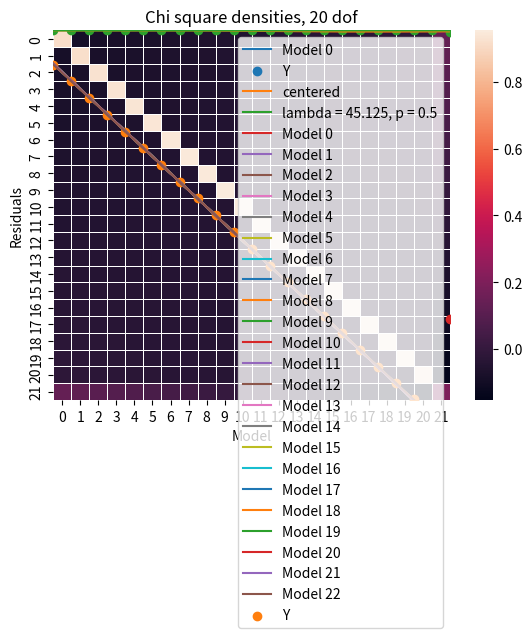

Write Python code to recreate this figure.
import numpy as np

from scipy.stats import chi2,ncx2

import matplotlib.pyplot as plt

import seaborn as sns

np.random.seed(0)

def model(xi,biasIndex):
    #if biasIndex = 0, we assume no bias
    #if biasIndex not 0, its value is where bias is injected
    if biasIndex == 0:
        m = xi.shape[1]
        H = np.concatenate((xi,np.ones((1,m)))).T
        return H
    else:
        m = xi.shape[1]
        H = np.concatenate((xi,np.ones((1,m)),np.zeros((1,m)))).T
        H[biasIndex-1,2] = 1.
        return H

def measurement(H,X,R,bias):
    #generates measurements and adds a bias
    (m,n) = H.shape
    Y = H@X+np.linalg.cholesky(R)@np.random.randn(m,1) + bias
    return Y

def projector(H,R):
    #returns (I-Htilde*Stilde)
    L = np.linalg.cholesky(R)
    (m,n) = H.shape
    Htilde = np.linalg.solve(L,np.eye(m))@H
    Stilde = np.linalg.solve((Htilde.T@Htilde),np.eye(n))@(Htilde.T)
    P = np.eye(m)-Htilde@Stilde
    return P

def residus(Y,P,R):
    #Y : measurements
    #P : projector
    #R : noise covariance matrix
    L = np.linalg.cholesky(R)
    (m,m) = P.shape
    Ytilde = np.linalg.solve(L,np.eye(m))@Y
    res = (Ytilde.T@P@Ytilde)
    return res

def modelEstimationAndLikelihood(xi,Y,biasIndex,R):
    H = model(xi,biasIndex)
    L = np.linalg.cholesky(R)
    (m,n) = H.shape
    Htilde = np.linalg.solve(L,np.eye(m))@H
    Stilde = np.linalg.solve((Htilde.T@Htilde),np.eye(n))@(Htilde.T)
    Ytilde = np.linalg.solve(L,np.eye(m))@Y
    Xestim = Stilde@Ytilde
    dof = m-n
    P = projector(H,R)
    res = residus(Y,P,R)
    likelihood = chi2.pdf(res,dof)
    return(likelihood,res,Xestim)

def likelihoodH0H1(xi,Y,R):
    H = model(xi,0)
    L = np.linalg.cholesky(R)
    (m,n) = H.shape
    dof = m-n
    P = projector(H,R)
    res = residus(Y,P,R)
    likelihoods = np.zeros((m,2))
    for i in range(m):
        mu = np.zeros((m,1))
        mu[i:i+1,:] = 0.19
        likelihood0 = chi2.pdf(res,dof)
        likelihood1 = ncx2.pdf(res,dof,mu.T@(np.linalg.solve(L,np.eye(m)).T)@P@np.linalg.solve(L,np.eye(m))@mu)
        norm = likelihood0 + likelihood1
        likelihoods[i:i+1,0:1] = likelihood0/norm
        likelihoods[i:i+1,1:2] = likelihood1/norm
    return(likelihoods)

N = 22 #number of points
#xi = np.arange(N).reshape((1,N)) #x values
#xi = np.array([0.,0.5,1.,1.5,2.,2.5,3.,3.5,4.,4.5,5.,20.]).reshape((1,N))
xi = np.concatenate((np.arange(N-1).reshape(N-1,1),np.array([[65]]))).T
#Ground truth
Xtrue = np.array([[1.],[2.]])
Htrue = model(xi,0)
R = ((2e-2)**2)*np.eye(N) #noise covariance matrix
bias = np.zeros((N,1))
bias[21,0] = 0.19 #bias introduction, python indexes at 0 !!
Y = measurement(Htrue,Xtrue,R,bias) #measurements

(_,_,xest) = modelEstimationAndLikelihood(xi,Y,0,R)
x1 = xi[0,0]
x2 = xi[0,-1]
y1 = xest[0]*x1+xest[1]
y2 = xest[0]*x2+xest[1]
plt.plot([x1,x2],[y1,y2],label="Model 0")
plt.scatter(xi,Y,label="Y")
plt.legend()
plt.show()

Ptrue = projector(Htrue,R)
sns.heatmap(Ptrue, linewidth=0.5)
plt.show()
diagtrue = np.diag(Ptrue)
imin = np.argmin(diagtrue)
imax = np.argmax(diagtrue)
pmin = np.min(diagtrue)
pmax = np.max(diagtrue)
print("min entry : {} index {}".format(pmin,imin))
print("max entry : {} index {}".format(pmax,imax))

dof = N-2
xmin = 0.
xmax = 7*N
x=np.arange(xmin,xmax,0.01)
plt.plot(x,chi2.pdf(x,dof),label="centered")
p = 0.5
lambdancx2 = p*0.19**2/((2e-2)**2)
plt.plot(x,ncx2.pdf(x,dof,lambdancx2),label="lambda = {}, p = {}".format(lambdancx2,p))
plt.title("Chi square densities, {} dof".format(dof))
plt.legend()

likelihoodH0H1(xi,Y,R)

likelihood = []
res = []
estim = []
for i in range(N+1):
    (likelihood_i,res_i,estim_i) = modelEstimationAndLikelihood(xi,Y,i,R)
    likelihood.append(likelihood_i)
    res.append(res_i)
    estim.append(estim_i)

for i in range(N+1):
    x1 = xi[0,0]
    x2 = xi[0,-1]
    xest = estim[i]
    y1 = xest[0]*x1+xest[1]
    y2 = xest[0]*x2+xest[1]
    plt.plot([x1,x2],[y1,y2],label="Model {}".format(i))
plt.scatter(xi,Y,label="Y")
plt.legend()
plt.show()

likelihood = np.array(likelihood).reshape(N+1)
plt.scatter(np.arange(N+1),likelihood)
plt.xlabel("Model")
plt.ylabel("Likelihood")

res = np.array(res).reshape(N+1)
plt.scatter(np.arange(N+1),res)
plt.xlabel("Model")
plt.ylabel("Residuals")
plt.show()